Run: headless pygame with SDL's dummy video driver; simulated clock (each Clock.tick advances the game by its frame time, no real sleeping); random seed 0; keys injected as events and as key.get_pressed() state; no mouse input.
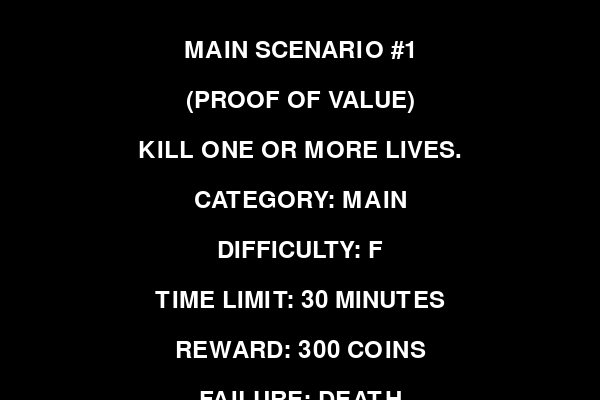
Frame 1 of 4 · flips 1–60 · no input
Frame 2 of 4 · flips 61–180 · tapped SPACE, RETURN · held RIGHT (→), D · screen unchanged from frame 1, image omitted
Frame 3 of 4 · flips 181–300 · held DOWN (↓), S · screen unchanged from frame 2, image omitted
Frame 4 of 4 · flips 301–420 · held LEFT (←), A, UP (↑), W · screen unchanged from frame 3, image omitted

The pygame program that drew these frames:

import pygame
import random

# Initialize Pygame
pygame.init()

# Set screen dimensions
screen_width = 600
screen_height = 400
screen = pygame.display.set_mode((screen_width, screen_height))

# Set title
pygame.display.set_caption("Scenario Card")

# Colors
black = (0, 0, 0)
white = (255, 255, 255)
blue = (0, 191, 255)
light_blue = (0, 255, 255)

# Font
font = pygame.font.Font(None, 36)

# Text elements
main_scenario_text = font.render("MAIN SCENARIO #1", True, white)
proof_of_value_text = font.render("(PROOF OF VALUE)", True, white)
kill_one_or_more_lives_text = font.render("KILL ONE OR MORE LIVES.", True, white)
category_text = font.render("CATEGORY: MAIN", True, white)
difficulty_text = font.render("DIFFICULTY: F", True, white)
time_limit_text = font.render("TIME LIMIT: 30 MINUTES", True, white)
reward_text = font.render("REWARD: 300 COINS", True, white)
failure_text = font.render("FAILURE: DEATH", True, white)

# Position text elements
main_scenario_text_rect = main_scenario_text.get_rect(center=(screen_width // 2, 50))
proof_of_value_text_rect = proof_of_value_text.get_rect(center=(screen_width // 2, 100))
kill_one_or_more_lives_text_rect = kill_one_or_more_lives_text.get_rect(center=(screen_width // 2, 150))
category_text_rect = category_text.get_rect(center=(screen_width // 2, 200))
difficulty_text_rect = difficulty_text.get_rect(center=(screen_width // 2, 250))
time_limit_text_rect = time_limit_text.get_rect(center=(screen_width // 2, 300))
reward_text_rect = reward_text.get_rect(center=(screen_width // 2, 350))
failure_text_rect = failure_text.get_rect(center=(screen_width // 2, 400))

# Main loop
running = True
while running:
    for event in pygame.event.get():
        if event.type == pygame.QUIT:
            running = False

    # Fill screen with black
    screen.fill(black)

    # Draw text
    screen.blit(main_scenario_text, main_scenario_text_rect)
    screen.blit(proof_of_value_text, proof_of_value_text_rect)
    screen.blit(kill_one_or_more_lives_text, kill_one_or_more_lives_text_rect)
    screen.blit(category_text, category_text_rect)
    screen.blit(difficulty_text, difficulty_text_rect)
    screen.blit(time_limit_text, time_limit_text_rect)
    screen.blit(reward_text, reward_text_rect)
    screen.blit(failure_text, failure_text_rect)

    # Update display
    pygame.display.flip()

# Quit Pygame
pygame.quit()
